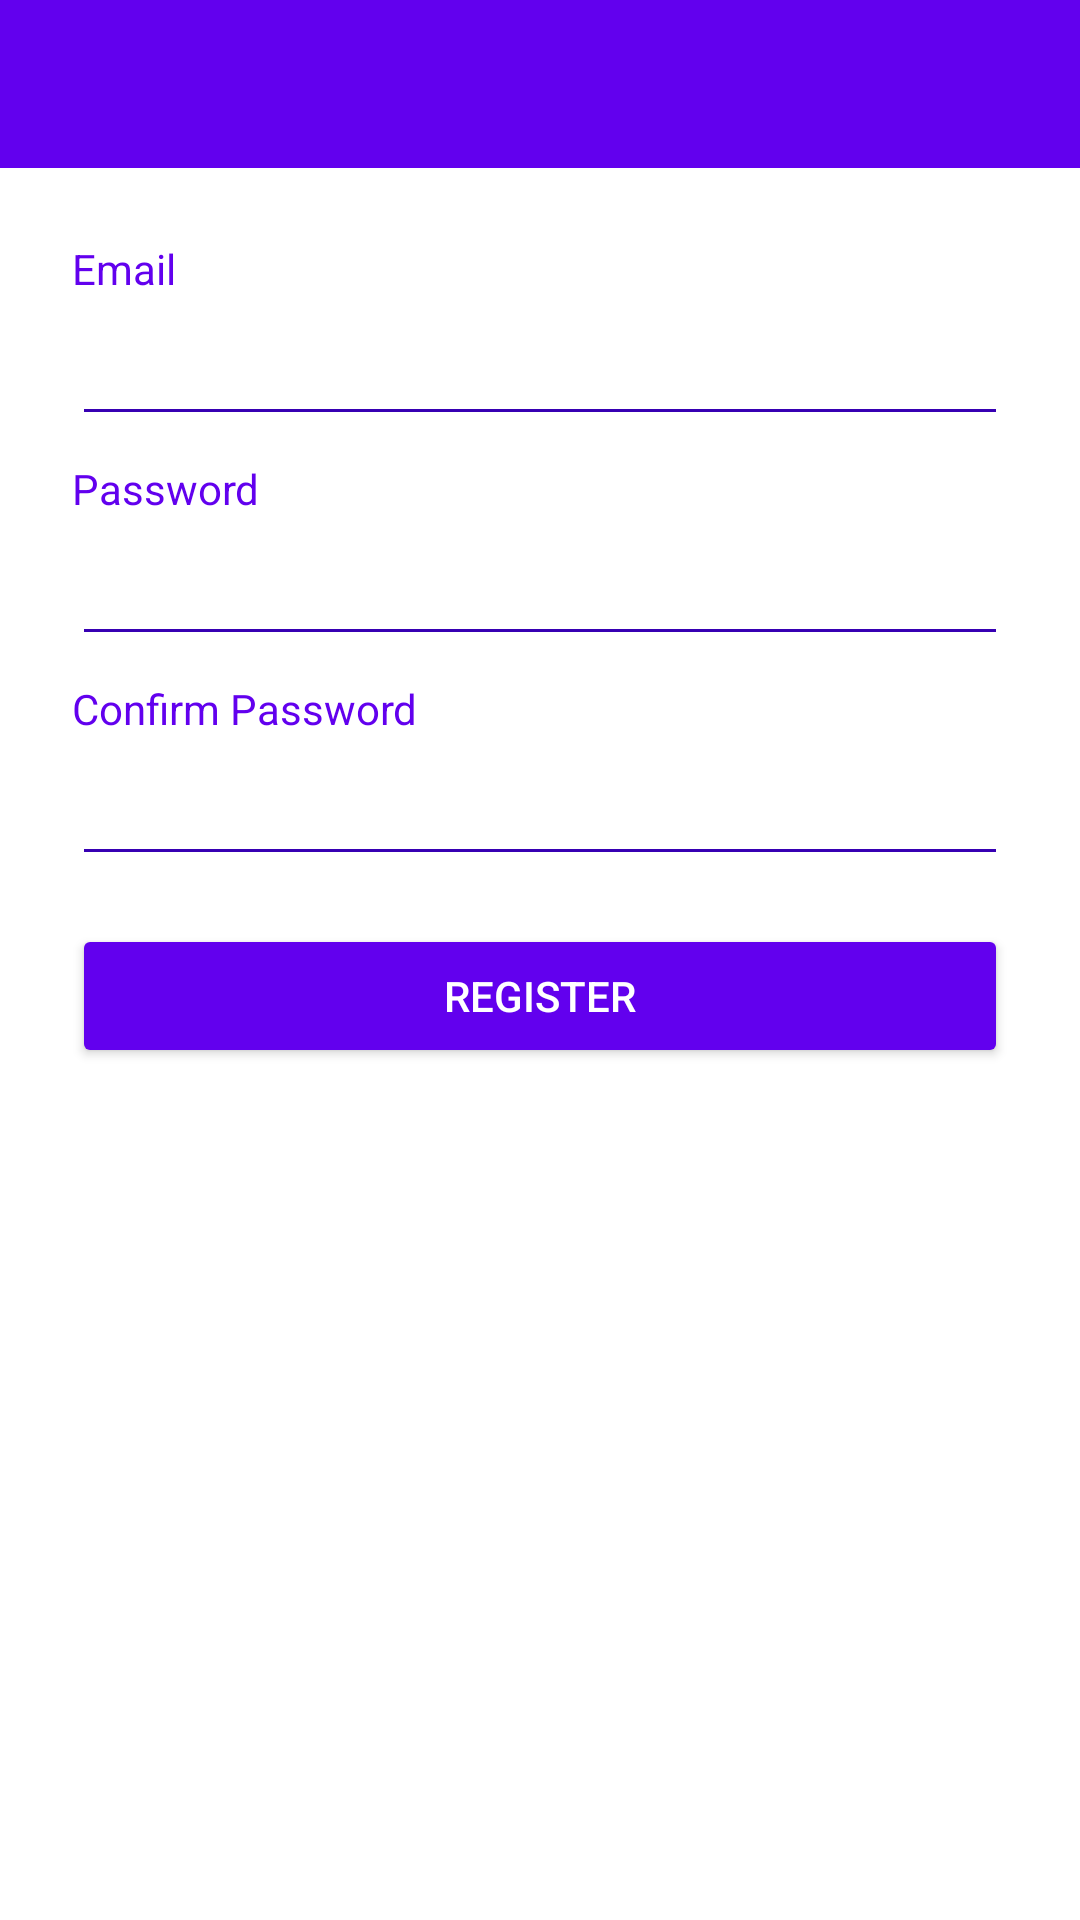

Reconstruct the res/layout file that produces this screen, plus the resources it refers to.
<!-- AndroidManifest.xml: activity theme Theme.Design.NoActionBar -->
<!-- res/layout/activity_register.xml -->
<?xml version="1.0" encoding="utf-8"?>
<LinearLayout xmlns:android="http://schemas.android.com/apk/res/android"
    xmlns:app="http://schemas.android.com/apk/res-auto"
    xmlns:tools="http://schemas.android.com/tools"
    android:layout_width="match_parent"
    android:layout_height="match_parent"
    android:orientation="vertical"
    android:background="@color/white"
    tools:context=".RegisterActivity">


    <com.google.android.material.appbar.AppBarLayout
        android:layout_width="match_parent"
        android:layout_height="wrap_content">

        <androidx.appcompat.widget.Toolbar
            android:id="@+id/toolbar"
            android:layout_width="match_parent"
            android:layout_height="wrap_content"
            android:minHeight="?attr/actionBarSize"
            android:background="@color/design_default_color_primary"
            android:theme="@style/ThemeOverlay.AppCompat.Dark"
            app:navigationIcon="@drawable/ic_back"/>

    </com.google.android.material.appbar.AppBarLayout>

    <LinearLayout
        android:layout_width="match_parent"
        android:layout_height="match_parent"
        android:orientation="vertical"
        android:padding="24dp">

        <TextView
            android:layout_width="match_parent"
            android:layout_height="wrap_content"
            android:text="Email"
            android:layout_marginBottom="5dp"
            android:textColor="@color/design_default_color_primary"/>

        <EditText
                android:id="@+id/edEmail"
                android:layout_width="match_parent"
                android:layout_height="wrap_content"
                android:textColor="@color/black"
                android:backgroundTint="@color/purple_700"/>

        <TextView
            android:layout_marginTop="8dp"
            android:layout_width="match_parent"
            android:layout_height="wrap_content"
            android:text="Password"
            android:layout_marginBottom="5dp"
            android:textColor="@color/design_default_color_primary"/>

        <EditText
            android:id="@+id/edPassword"
            android:layout_width="match_parent"
            android:layout_height="wrap_content"
            android:textColor="@color/black"
            android:backgroundTint="@color/purple_700"/>

        <TextView
            android:layout_marginTop="8dp"
            android:layout_width="match_parent"
            android:layout_height="wrap_content"
            android:text="Confirm Password"
            android:layout_marginBottom="5dp"
            android:textColor="@color/design_default_color_primary"/>

        <EditText
            android:id="@+id/cfPassword"
            android:layout_width="match_parent"
            android:layout_height="wrap_content"
            android:textColor="@color/black"
            android:backgroundTint="@color/purple_700"/>

        <Button
            android:id="@+id/btnRegister"
            android:layout_width="match_parent"
            android:layout_height="wrap_content"
            android:layout_marginTop="16dp"
            android:backgroundTint="@color/purple_500"
            android:text="Register"/>

    </LinearLayout>

</LinearLayout>
<!-- resources referenced by this layout -->
<resources>

  <!-- not gathered from this repository: default colours our renderer supplied (Android Studio template values) -->
  <color name="purple_500">#FF6200EE</color>
  <color name="purple_700">#FF3700B3</color>
  <color name="black">#FF000000</color>
  <color name="white">#FFFFFFFF</color>
</resources>
